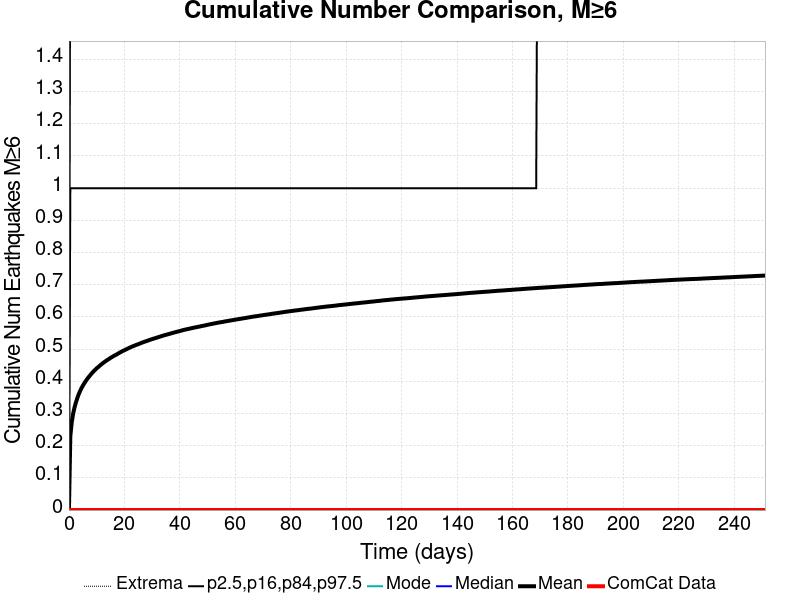

The table this chart was drawn from, first rows:
Time (days), ComCat Data, Simulation Mean, Simulation Median, Simulation Mode, Simulation Minimum, Simulation Maximum, 2.5 %-ile, 16 %-ile, 84 %-ile, 97.5 %-ile
0.0, 0.0, 0.0, 0.0, 0.0, 0.0, 0.0, 0.0, 0.0, 0.0, 0.0
0.5032, 0.0, 0.2298, 0.0, 0.0, 0.0, 5.0, 0.0, 0.0, 1.0, 2.0
1.006, 0.0, 0.2725, 0.0, 0.0, 0.0, 6.0, 0.0, 0.0, 1.0, 2.0
1.509, 0.0, 0.2994, 0.0, 0.0, 0.0, 6.0, 0.0, 0.0, 1.0, 2.0
2.013, 0.0, 0.3189, 0.0, 0.0, 0.0, 6.0, 0.0, 0.0, 1.0, 2.0
2.516, 0.0, 0.3344, 0.0, 0.0, 0.0, 6.0, 0.0, 0.0, 1.0, 2.0
3.019, 0.0, 0.348, 0.0, 0.0, 0.0, 7.0, 0.0, 0.0, 1.0, 2.0
3.522, 0.0, 0.3597, 0.0, 0.0, 0.0, 7.0, 0.0, 0.0, 1.0, 2.0
4.025, 0.0, 0.3698, 0.0, 0.0, 0.0, 7.0, 0.0, 0.0, 1.0, 2.0
4.528, 0.0, 0.3789, 0.0, 0.0, 0.0, 7.0, 0.0, 0.0, 1.0, 2.0
5.032, 0.0, 0.3867, 0.0, 0.0, 0.0, 7.0, 0.0, 0.0, 1.0, 2.0
5.535, 0.0, 0.3938, 0.0, 0.0, 0.0, 7.0, 0.0, 0.0, 1.0, 2.0
6.038, 0.0, 0.4005, 0.0, 0.0, 0.0, 7.0, 0.0, 0.0, 1.0, 2.0
6.541, 0.0, 0.4067, 0.0, 0.0, 0.0, 7.0, 0.0, 0.0, 1.0, 2.0
7.044, 0.0, 0.4125, 0.0, 0.0, 0.0, 7.0, 0.0, 0.0, 1.0, 2.0
7.547, 0.0, 0.4176, 0.0, 0.0, 0.0, 7.0, 0.0, 0.0, 1.0, 2.0
8.05, 0.0, 0.423, 0.0, 0.0, 0.0, 7.0, 0.0, 0.0, 1.0, 2.0
8.554, 0.0, 0.428, 0.0, 0.0, 0.0, 7.0, 0.0, 0.0, 1.0, 2.0
9.057, 0.0, 0.4326, 0.0, 0.0, 0.0, 7.0, 0.0, 0.0, 1.0, 2.0
9.56, 0.0, 0.4366, 0.0, 0.0, 0.0, 7.0, 0.0, 0.0, 1.0, 2.0
10.06, 0.0, 0.4409, 0.0, 0.0, 0.0, 7.0, 0.0, 0.0, 1.0, 2.0
10.57, 0.0, 0.4444, 0.0, 0.0, 0.0, 7.0, 0.0, 0.0, 1.0, 2.0
11.07, 0.0, 0.4482, 0.0, 0.0, 0.0, 7.0, 0.0, 0.0, 1.0, 2.0
11.57, 0.0, 0.4521, 0.0, 0.0, 0.0, 7.0, 0.0, 0.0, 1.0, 2.0
12.08, 0.0, 0.4554, 0.0, 0.0, 0.0, 7.0, 0.0, 0.0, 1.0, 2.0
12.58, 0.0, 0.4587, 0.0, 0.0, 0.0, 7.0, 0.0, 0.0, 1.0, 2.0
13.08, 0.0, 0.4617, 0.0, 0.0, 0.0, 7.0, 0.0, 0.0, 1.0, 2.0
13.59, 0.0, 0.4649, 0.0, 0.0, 0.0, 7.0, 0.0, 0.0, 1.0, 2.0
14.09, 0.0, 0.4676, 0.0, 0.0, 0.0, 7.0, 0.0, 0.0, 1.0, 2.0
14.59, 0.0, 0.4703, 0.0, 0.0, 0.0, 7.0, 0.0, 0.0, 1.0, 2.0
15.09, 0.0, 0.4734, 0.0, 0.0, 0.0, 7.0, 0.0, 0.0, 1.0, 2.0
15.6, 0.0, 0.4759, 0.0, 0.0, 0.0, 7.0, 0.0, 0.0, 1.0, 2.0
16.1, 0.0, 0.4785, 0.0, 0.0, 0.0, 7.0, 0.0, 0.0, 1.0, 2.0
16.6, 0.0, 0.4809, 0.0, 0.0, 0.0, 7.0, 0.0, 0.0, 1.0, 2.0
17.11, 0.0, 0.483, 0.0, 0.0, 0.0, 7.0, 0.0, 0.0, 1.0, 2.0
17.61, 0.0, 0.4857, 0.0, 0.0, 0.0, 7.0, 0.0, 0.0, 1.0, 2.0
18.11, 0.0, 0.4882, 0.0, 0.0, 0.0, 7.0, 0.0, 0.0, 1.0, 2.0
18.62, 0.0, 0.4906, 0.0, 0.0, 0.0, 7.0, 0.0, 0.0, 1.0, 2.0
19.12, 0.0, 0.493, 0.0, 0.0, 0.0, 7.0, 0.0, 0.0, 1.0, 2.0
19.62, 0.0, 0.4951, 0.0, 0.0, 0.0, 7.0, 0.0, 0.0, 1.0, 3.0
20.13, 0.0, 0.4971, 0.0, 0.0, 0.0, 7.0, 0.0, 0.0, 1.0, 3.0
20.63, 0.0, 0.4993, 0.0, 0.0, 0.0, 7.0, 0.0, 0.0, 1.0, 3.0
21.13, 0.0, 0.5013, 0.0, 0.0, 0.0, 7.0, 0.0, 0.0, 1.0, 3.0
21.64, 0.0, 0.5036, 0.0, 0.0, 0.0, 7.0, 0.0, 0.0, 1.0, 3.0
22.14, 0.0, 0.5054, 0.0, 0.0, 0.0, 7.0, 0.0, 0.0, 1.0, 3.0
22.64, 0.0, 0.5075, 0.0, 0.0, 0.0, 7.0, 0.0, 0.0, 1.0, 3.0
23.14, 0.0, 0.5092, 0.0, 0.0, 0.0, 7.0, 0.0, 0.0, 1.0, 3.0
23.65, 0.0, 0.5109, 0.0, 0.0, 0.0, 7.0, 0.0, 0.0, 1.0, 3.0
24.15, 0.0, 0.5128, 0.0, 0.0, 0.0, 7.0, 0.0, 0.0, 1.0, 3.0
24.65, 0.0, 0.5144, 0.0, 0.0, 0.0, 7.0, 0.0, 0.0, 1.0, 3.0
25.16, 0.0, 0.5159, 0.0, 0.0, 0.0, 7.0, 0.0, 0.0, 1.0, 3.0
25.66, 0.0, 0.5178, 0.0, 0.0, 0.0, 9.0, 0.0, 0.0, 1.0, 3.0
26.16, 0.0, 0.5195, 0.0, 0.0, 0.0, 9.0, 0.0, 0.0, 1.0, 3.0
26.67, 0.0, 0.5212, 0.0, 0.0, 0.0, 10.0, 0.0, 0.0, 1.0, 3.0
27.17, 0.0, 0.5227, 0.0, 0.0, 0.0, 10.0, 0.0, 0.0, 1.0, 3.0
27.67, 0.0, 0.5242, 0.0, 0.0, 0.0, 10.0, 0.0, 0.0, 1.0, 3.0
28.18, 0.0, 0.5256, 0.0, 0.0, 0.0, 10.0, 0.0, 0.0, 1.0, 3.0
28.68, 0.0, 0.5272, 0.0, 0.0, 0.0, 10.0, 0.0, 0.0, 1.0, 3.0
29.18, 0.0, 0.5288, 0.0, 0.0, 0.0, 10.0, 0.0, 0.0, 1.0, 3.0
29.69, 0.0, 0.5302, 0.0, 0.0, 0.0, 10.0, 0.0, 0.0, 1.0, 3.0
... 440 more rows
